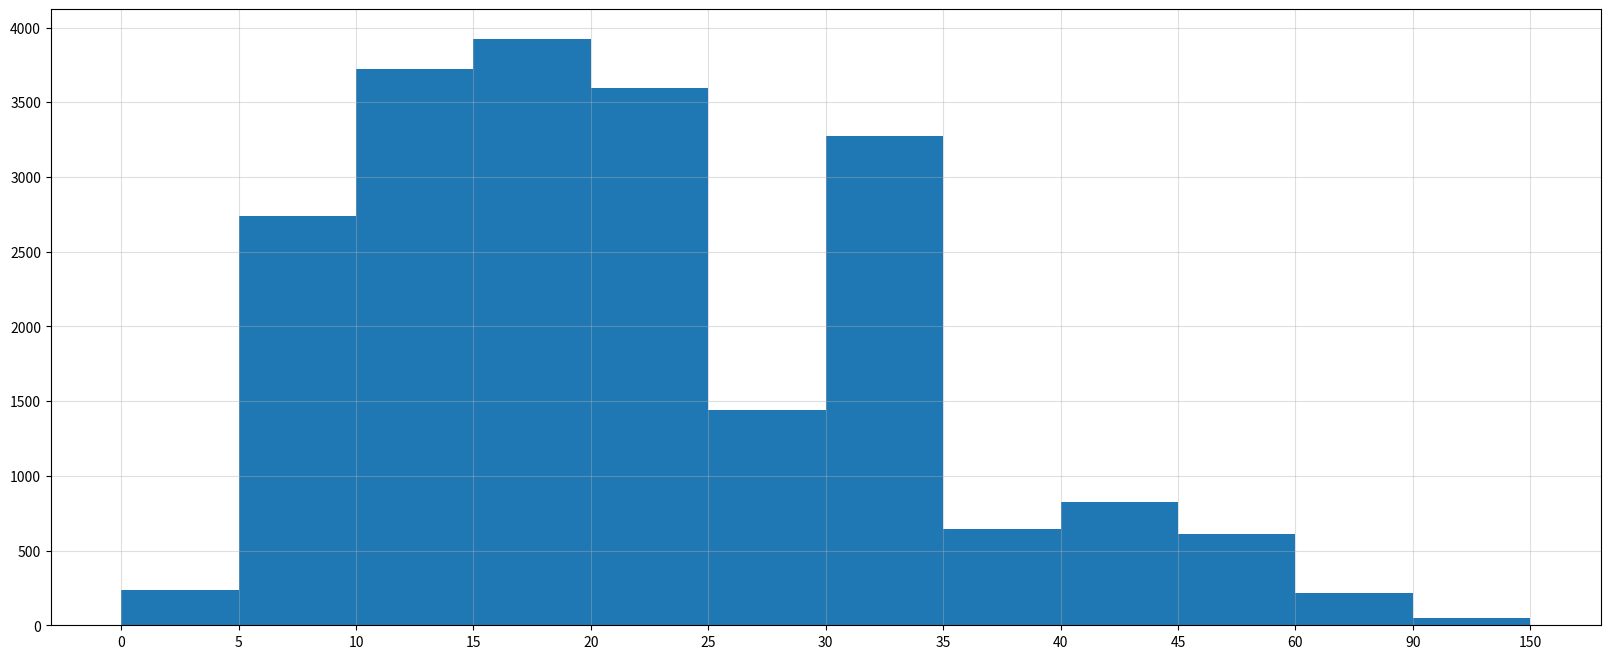

Reproduce this figure in Python.
# 无法使用hist方法, 条形图的方法进行绘制
from matplotlib import pyplot as plt
from matplotlib import font_manager

interval = [0, 5, 10, 15, 20, 25, 30, 35, 40, 45, 60, 90]
width = [5, 5, 5, 5, 5, 5, 5, 5, 5, 15, 30, 60]
quantity = [236, 2737, 3723, 3926, 3596, 1438, 3273, 642, 824, 613, 215, 47]

print(len(interval), len(width), len(quantity))

# 设置图形大小
plt.figure(figsize=(20, 8), dpi=80)
plt.bar(range(len(quantity)), quantity, width=1)  # 防止距离不一致导致图像丑

# 设置x轴的刻度
_x = [i-0.5 for i in range(13)]
_xtick_label = interval + [150]
plt.xticks(_x, _xtick_label)

plt.grid(alpha=0.4)

plt.show()
